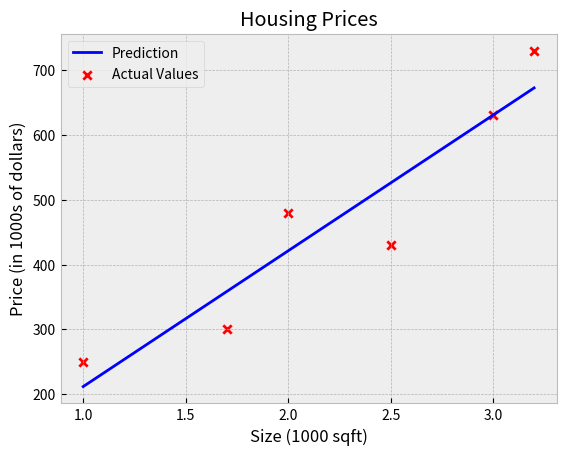

Write Python code to recreate this figure.
# Univariate Linear Regression(Housing Price Example)

import numpy as np
import matplotlib.pyplot as plt
plt.style.use('bmh')
import copy, math

# Training example

x_train = np.array([1.0, 1.7, 2.0, 2.5, 3.0, 3.2]) #feature values
y_train = np.array([250, 300, 480, 430, 630, 730]) #targets


# i 번째 훈련 데이터
i=0
x_i = x_train[i] 
y_i = y_train[i]


# 모델 예측값(Prediction) 구하기

def compute_model_output(x,w,b):
    
    m = x.shape[0]
    f_xb = np.zeros(m)
    
    for i in range(m):
        f_xb[i] = w*x[i] + b
        
    return f_xb

# 비용함수

def compute_cost(x,y,w,b):
    
    m = x.shape[0]
    cost_sum = 0
    
    for i in range(m):
        f_wb = w*x[i] + b
        cost = (f_wb - y[i]) ** 2
        cost_sum += cost
    total_cost = (1/(2*m)) * cost_sum
    
    return total_cost

# Gradient(비용 함수의 한 점에서 편미분값 구하기)

def compute_gradient(x, y, w, b):
    m = x.shape[0]
    dj_dw = 0
    dj_db = 0
    
    for i in range(m):
        f_wb = w*x[i] + b
        dj_dw += (f_wb - y[i])*x[i]
        dj_db += (f_wb - y[i])
    
    return dj_dw, dj_db

# Descent(최적의 parameter 찾기)

def Gradient_Descent(x, y, w_in, b_in, alpha, num_iters, cost_function, gradient_function):
    
    w = copy.deepcopy(w_in)
    J_history = []
    P_history = []
    w = w_in
    b = b_in
    
    for i in range(num_iters):
        dj_dw, dj_db = gradient_function(x,y,w,b)
        
        w = w - alpha*dj_dw
        b = b - alpha*dj_db
        
        if i < 100000:
            J_history.append(cost_function(x,y,w,b))
            P_history.append([w,b])
            
    return w, b, J_history, P_history
        
# Gradient Desecnt 구동

w_init = 0
b_init = 0
iterations = 10000
tmp_alpha = 1.0e-2

w_final, b_final, J_hist, P_hist = Gradient_Descent(x_train, y_train, w_init, b_init, tmp_alpha, iterations, compute_cost, compute_gradient)

print(w_final, b_final)

#Plotting the date

tmp_f_wb = compute_model_output(x_train,w_final,b_final)
plt.plot(x_train, tmp_f_wb, c='b', label='Prediction')
plt.scatter(x_train, y_train, marker = 'x', c = 'r', label = 'Actual Values')
plt.title("Housing Prices")
plt.xlabel('Size (1000 sqft)')
plt.ylabel('Price (in 1000s of dollars)')
plt.legend()
plt.show()